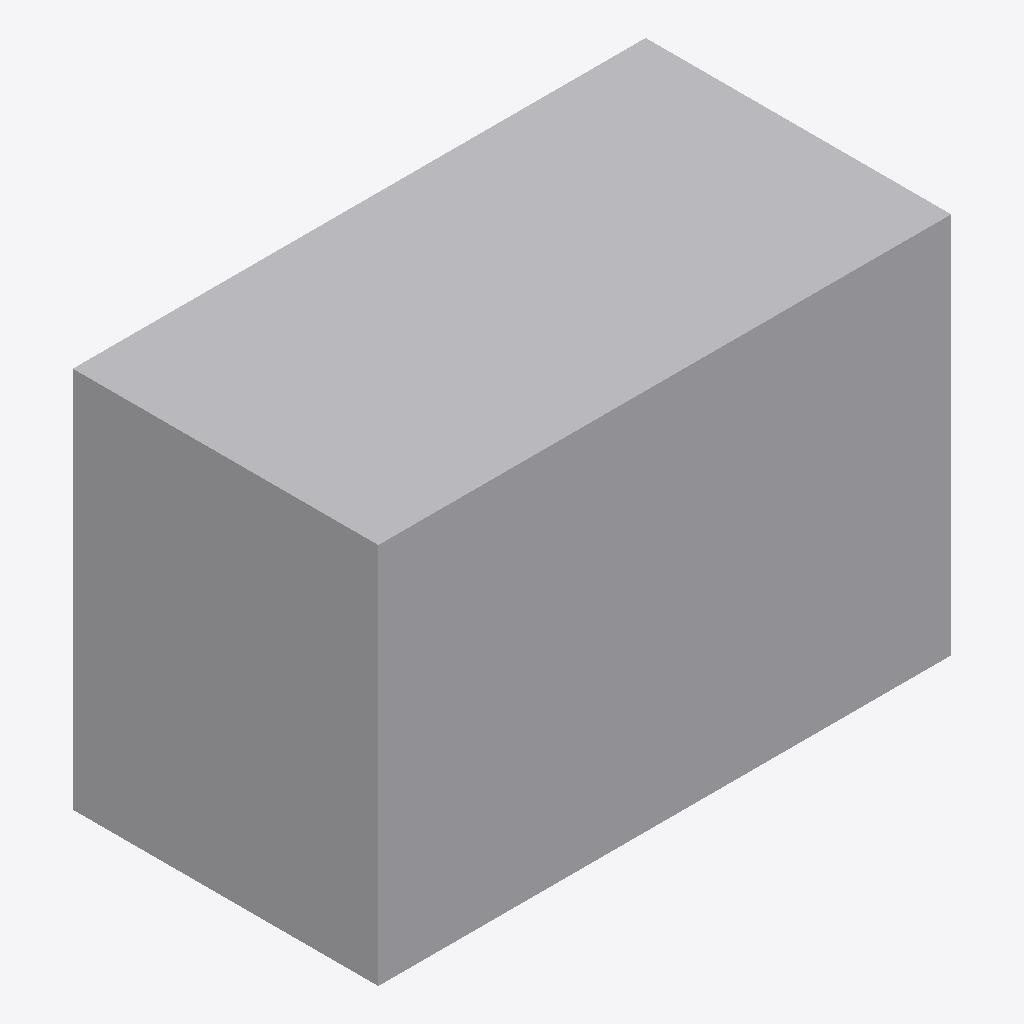
Isometric view of an IFC building model (IFC-SPF (STEP), schema IFC4, length unit metre), seen from the south-west, elements coloured by IFC class: 1 other element (light grey).
Extent 1.5 m × 0.8 m × 1.0 m (x, y, z). Storeys (1): EG at 0.00 m. Elements (1): 1 IfcPump.

HEADER;
FILE_DESCRIPTION(('ViewDefinition[DesignTransferView]'),'2;1');
FILE_NAME('/dev/null','2026-11-18T07:31:32+01:00',(''),(''),'IfcOpenShell 0.8.5','IfcOpenShell 0.8.5','Nobody');
FILE_SCHEMA(('IFC4'));
ENDSEC;
DATA;
#6=IFCPROJECT('0RlYH8O7X8mRIKBx8mlFy_',#5,'preview-pumpe',$,$,$,$,(#15),#10);
#18=IFCSITE('0HGOecIQr53RpvwAR4prIC',#17,'Site',$,$,#29,$,$,$,$,$,$,$,$);
#20=IFCBUILDING('2OyPnJ9Nv6DhJUYjL$1jqt',#19,'Building',$,$,#34,$,$,$,$,$,$);
#36=IFCBUILDINGSTOREY('1cDF7VfgnDxOR3dWpMwFdk',#35,'EG',$,$,#43,$,$,$,0.0);
#58=IFCPUMP('1ISnGUBHb4mA7Ce_uSZ6ai',#57,'Pumpe',$,$,#72,#65,$,.ENDSUCTION.);
ENDSEC;
